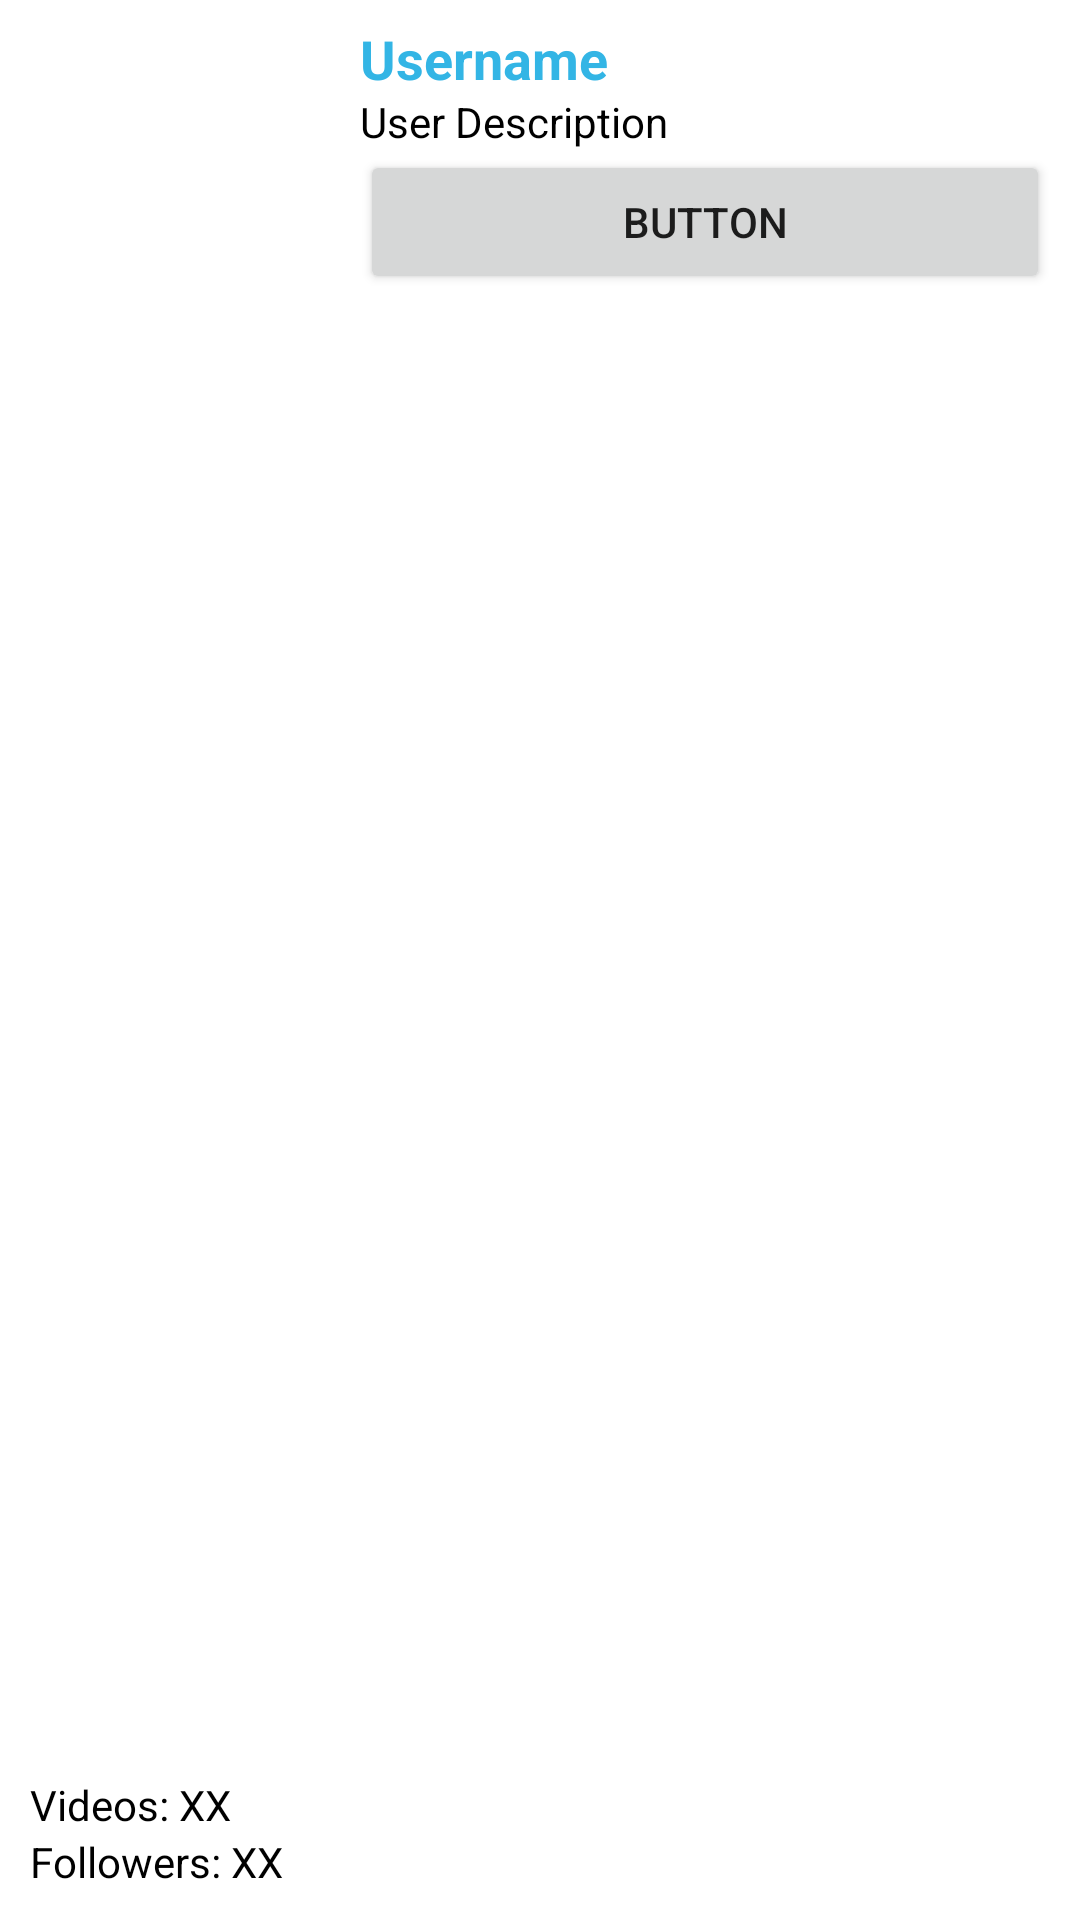

This screen was rendered from an Android layout file. Write that file and the resources it references.
<!-- AndroidManifest.xml: application theme AppTheme -->
<!-- res/layout/listusers.xml -->
<?xml version="1.0" encoding="utf-8"?>
<LinearLayout xmlns:android="http://schemas.android.com/apk/res/android"
    xmlns:tools="http://schemas.android.com/tools"
    xmlns:app="http://schemas.android.com/apk/res-auto"
    android:layout_width="match_parent"
    android:layout_height="130dp"
    tools:textAlignment="center"
    android:orientation="horizontal"
    android:weightSum="1"
    android:id="@+id/userInfo"
    android:background="@android:color/background_light">


    <LinearLayout
        android:orientation="vertical"
        android:layout_width="100dp"
        android:layout_marginLeft="10dp"
        android:layout_marginTop="10dp"
        android:layout_marginBottom="10dp"
        android:layout_height="match_parent"
        android:paddingTop="0dp">

        <android.support.v7.widget.AppCompatImageView
            android:layout_width="match_parent"
            android:layout_height="wrap_content"
            app:srcCompat="@mipmap/ic_launcher"
            android:id="@+id/profileImage"
            android:layout_row="1"
            android:layout_column="0"
            android:adjustViewBounds="false"
            android:layout_weight="6.85" />

        <TextView
            android:text="TextView"
            android:id="@+id/userListID"
            android:layout_weight="1"
            android:layout_width="wrap_content"
            android:layout_height="wrap_content"
            android:enabled="false"
            android:visibility="gone" />

        <TextView
            android:text="Videos: XX"
            android:layout_width="match_parent"
            android:layout_height="wrap_content"
            android:id="@+id/amountVideos"
            android:textColor="@android:color/black" />

        <TextView
            android:text="Followers: XX"
            android:layout_width="match_parent"
            android:layout_height="wrap_content"
            android:id="@+id/followers"
            android:textColor="@android:color/black" />

    </LinearLayout>

    <LinearLayout
        android:orientation="vertical"
        android:layout_width="match_parent"
        android:layout_height="wrap_content"
        android:layout_marginLeft="10dp"
        android:layout_marginRight="10dp"
        android:layout_marginBottom="10dp"
        android:layout_marginTop="10dp">

        <TextView
            android:text="Username"
            android:layout_width="match_parent"
            android:layout_height="wrap_content"
            android:id="@+id/userTitle"
            android:textStyle="bold"
            android:textSize="18sp"
            android:textColor="@color/colorCodeplayStausBar"
            android:layout_row="0"
            android:layout_column="1"
            android:includeFontPadding="false" />

        <TextView
            android:text="User Description"
            android:id="@+id/userDescription"
            android:layout_row="1"
            android:layout_column="1"
            android:layout_width="match_parent"
            android:textColor="@android:color/black"
            android:layout_height="match_parent" />

        <Button
            android:text="Button"
            android:layout_width="match_parent"
            android:layout_height="wrap_content"
            android:id="@+id/button3" />

    </LinearLayout>
</LinearLayout>
<!-- resources referenced by this layout -->
<resources>
  <color name="colorCodeplayStausBar">#33b5e5</color>
  <style name="AppTheme" parent="Theme.AppCompat.Light.NoActionBar">
          
          <item name="colorPrimary">@color/colorCodeplayStausBar</item>
          <item name="colorPrimaryDark">@color/colorPrimaryDark</item>
          <item name="colorAccent">@color/colorAccent</item>
      </style>
  <color name="colorPrimaryDark">#808080</color>
  <color name="colorAccent">#FF4081</color>
</resources>
